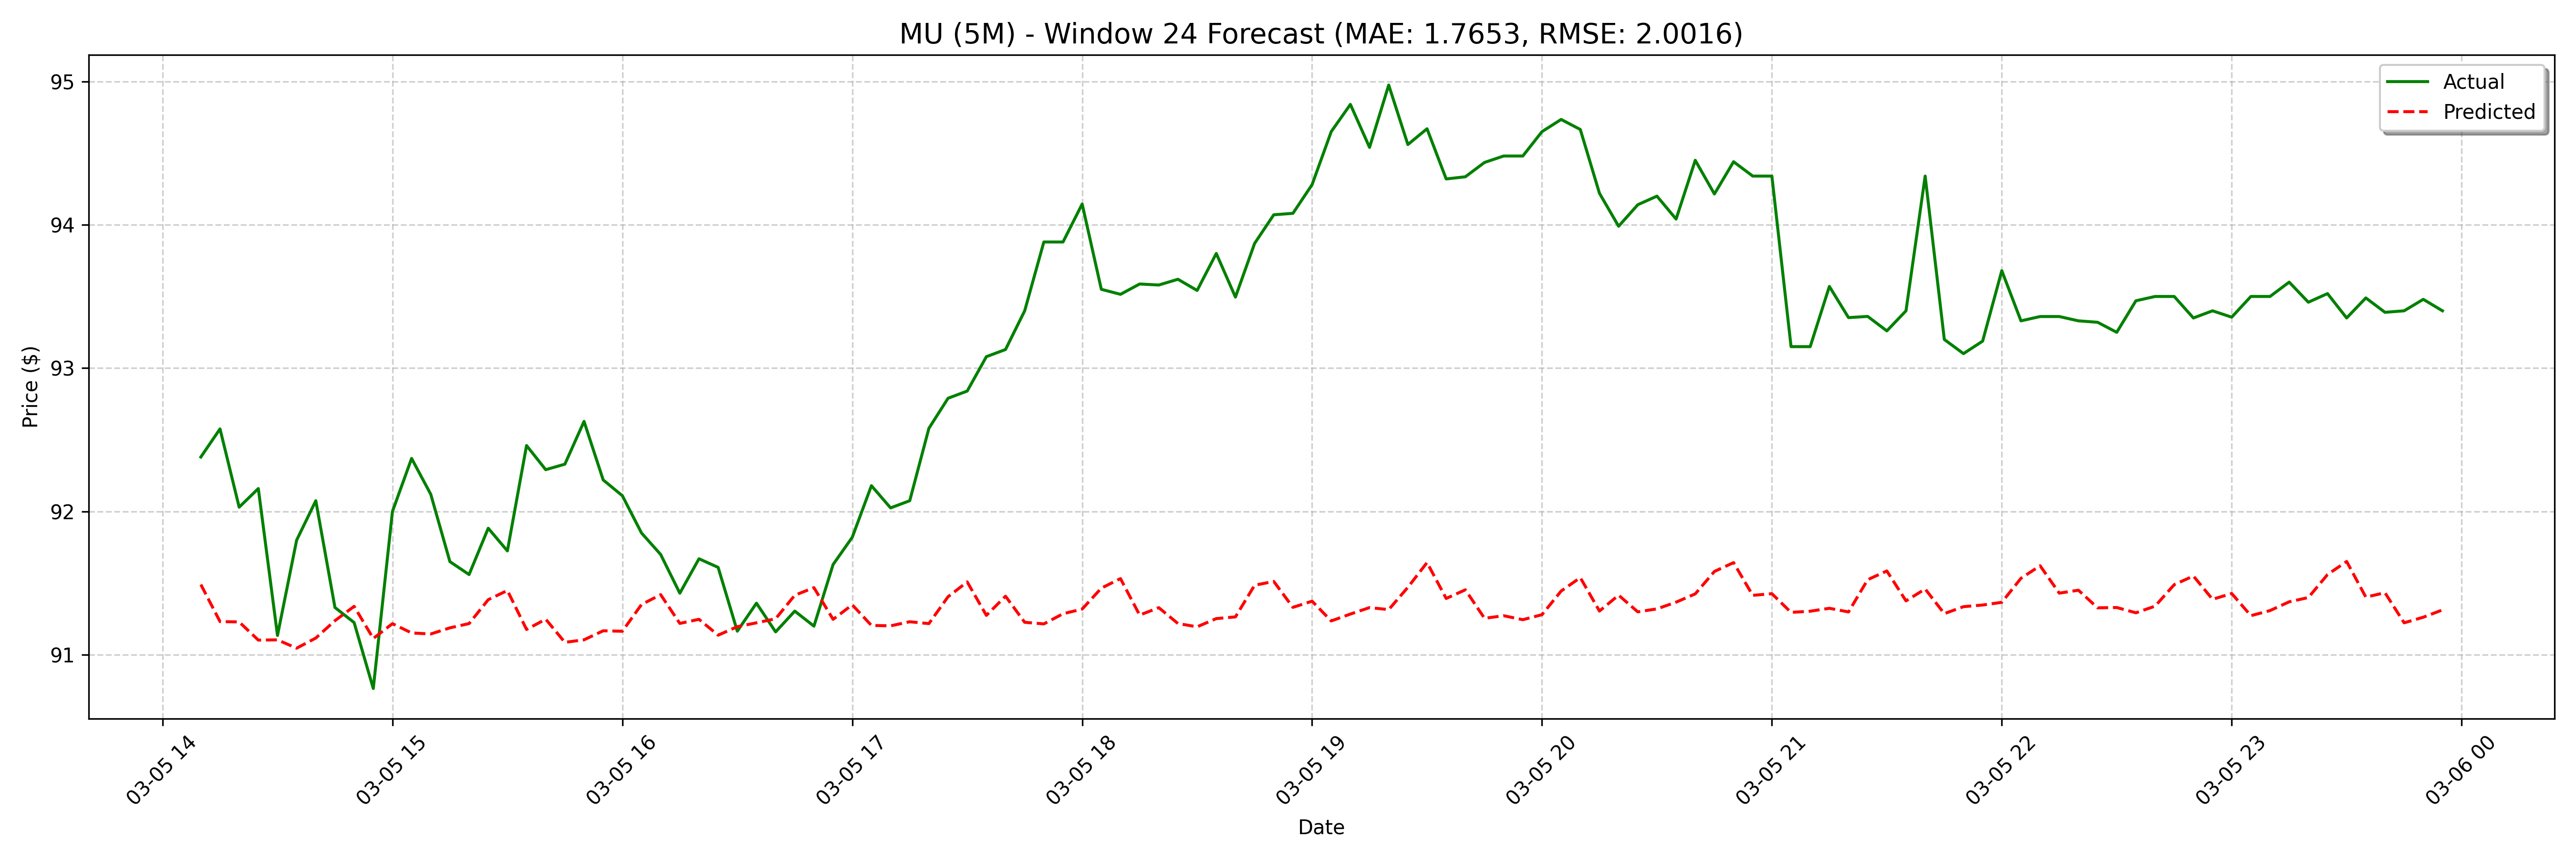

Data behind this chart, as committed beside it:
date, actual, forecast
2025-03-05 14:10:00, 92.38, 91.49
2025-03-05 14:15:00, 92.58, 91.23
2025-03-05 14:20:00, 92.03, 91.23
2025-03-05 14:25:00, 92.16, 91.1
2025-03-05 14:30:00, 91.14, 91.1
2025-03-05 14:35:00, 91.8, 91.05
2025-03-05 14:40:00, 92.07, 91.12
2025-03-05 14:45:00, 91.33, 91.24
2025-03-05 14:50:00, 91.22, 91.34
2025-03-05 14:55:00, 90.76, 91.11
2025-03-05 15:00:00, 92.0, 91.22
2025-03-05 15:05:00, 92.37, 91.15
2025-03-05 15:10:00, 92.12, 91.15
2025-03-05 15:15:00, 91.65, 91.19
2025-03-05 15:20:00, 91.56, 91.22
2025-03-05 15:25:00, 91.88, 91.38
2025-03-05 15:30:00, 91.72, 91.45
2025-03-05 15:35:00, 92.46, 91.18
2025-03-05 15:40:00, 92.29, 91.25
2025-03-05 15:45:00, 92.33, 91.09
2025-03-05 15:50:00, 92.63, 91.1
2025-03-05 15:55:00, 92.22, 91.17
2025-03-05 16:00:00, 92.11, 91.16
2025-03-05 16:05:00, 91.85, 91.35
2025-03-05 16:10:00, 91.7, 91.42
2025-03-05 16:15:00, 91.43, 91.22
2025-03-05 16:20:00, 91.67, 91.25
2025-03-05 16:25:00, 91.61, 91.14
2025-03-05 16:30:00, 91.17, 91.2
2025-03-05 16:35:00, 91.36, 91.22
2025-03-05 16:40:00, 91.16, 91.25
2025-03-05 16:45:00, 91.31, 91.42
2025-03-05 16:50:00, 91.2, 91.47
2025-03-05 16:55:00, 91.63, 91.25
2025-03-05 17:00:00, 91.82, 91.35
2025-03-05 17:05:00, 92.18, 91.21
2025-03-05 17:10:00, 92.03, 91.2
2025-03-05 17:15:00, 92.07, 91.23
2025-03-05 17:20:00, 92.58, 91.22
2025-03-05 17:25:00, 92.79, 91.41
2025-03-05 17:30:00, 92.84, 91.51
2025-03-05 17:35:00, 93.08, 91.28
2025-03-05 17:40:00, 93.13, 91.41
2025-03-05 17:45:00, 93.4, 91.23
2025-03-05 17:50:00, 93.88, 91.22
2025-03-05 17:55:00, 93.88, 91.29
2025-03-05 18:00:00, 94.14, 91.32
2025-03-05 18:05:00, 93.55, 91.47
2025-03-05 18:10:00, 93.51, 91.53
2025-03-05 18:15:00, 93.59, 91.28
2025-03-05 18:20:00, 93.58, 91.33
2025-03-05 18:25:00, 93.62, 91.22
2025-03-05 18:30:00, 93.54, 91.2
2025-03-05 18:35:00, 93.8, 91.25
2025-03-05 18:40:00, 93.5, 91.26
2025-03-05 18:45:00, 93.87, 91.49
2025-03-05 18:50:00, 94.07, 91.51
2025-03-05 18:55:00, 94.08, 91.33
2025-03-05 19:00:00, 94.28, 91.37
2025-03-05 19:05:00, 94.65, 91.24
... 68 more rows
